Image classification data set "source_real" (Everybody2212/challenge-7_5 on GitHub). Class labels (6): apple, banana, cake, pizza, sandwich, strawberry.

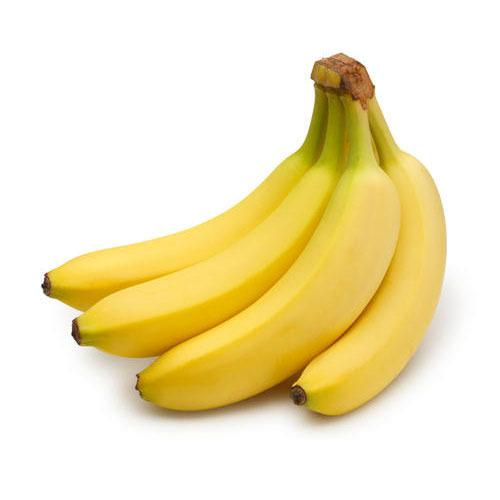
Label: banana

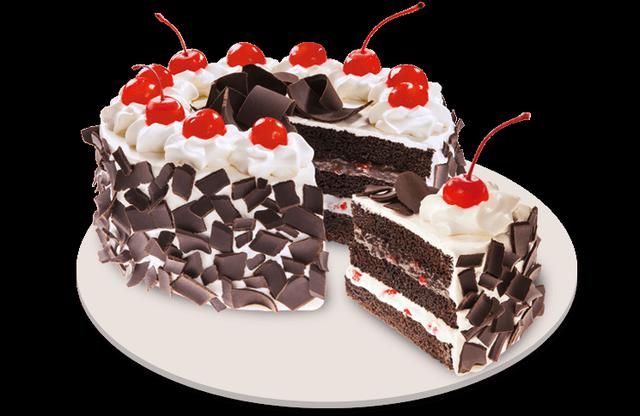
Label: cake

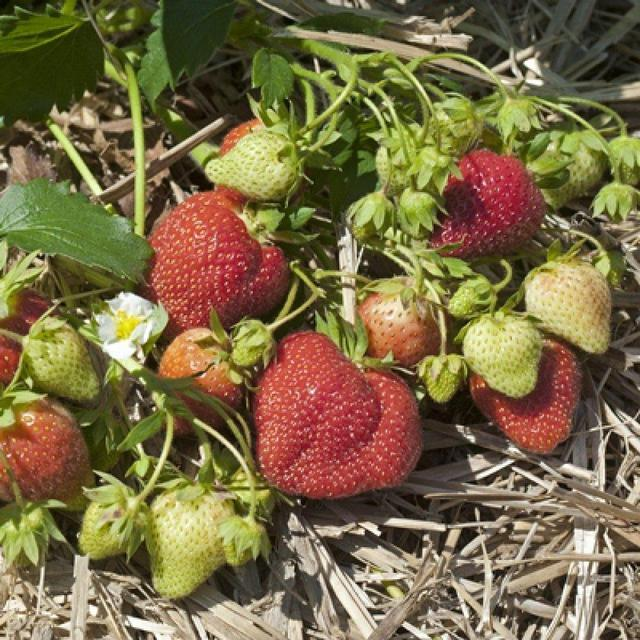
Label: strawberry

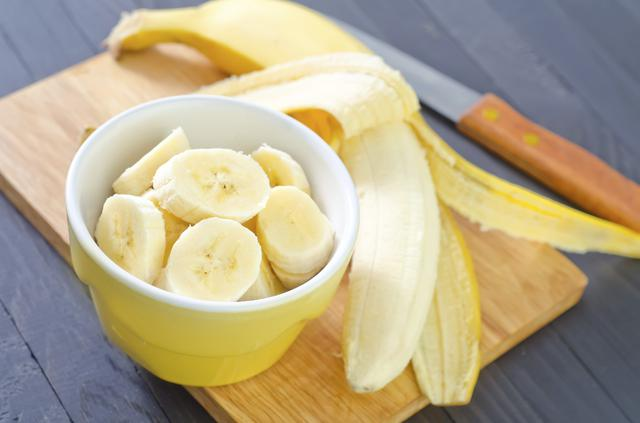
Label: banana

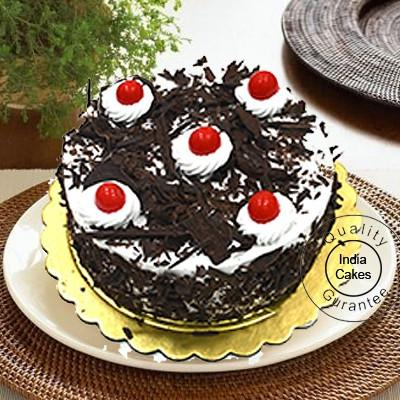
Label: cake

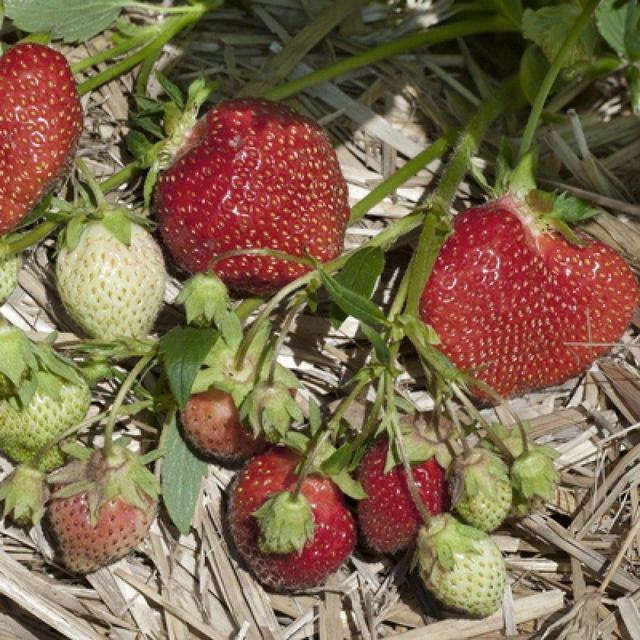
Label: strawberry
